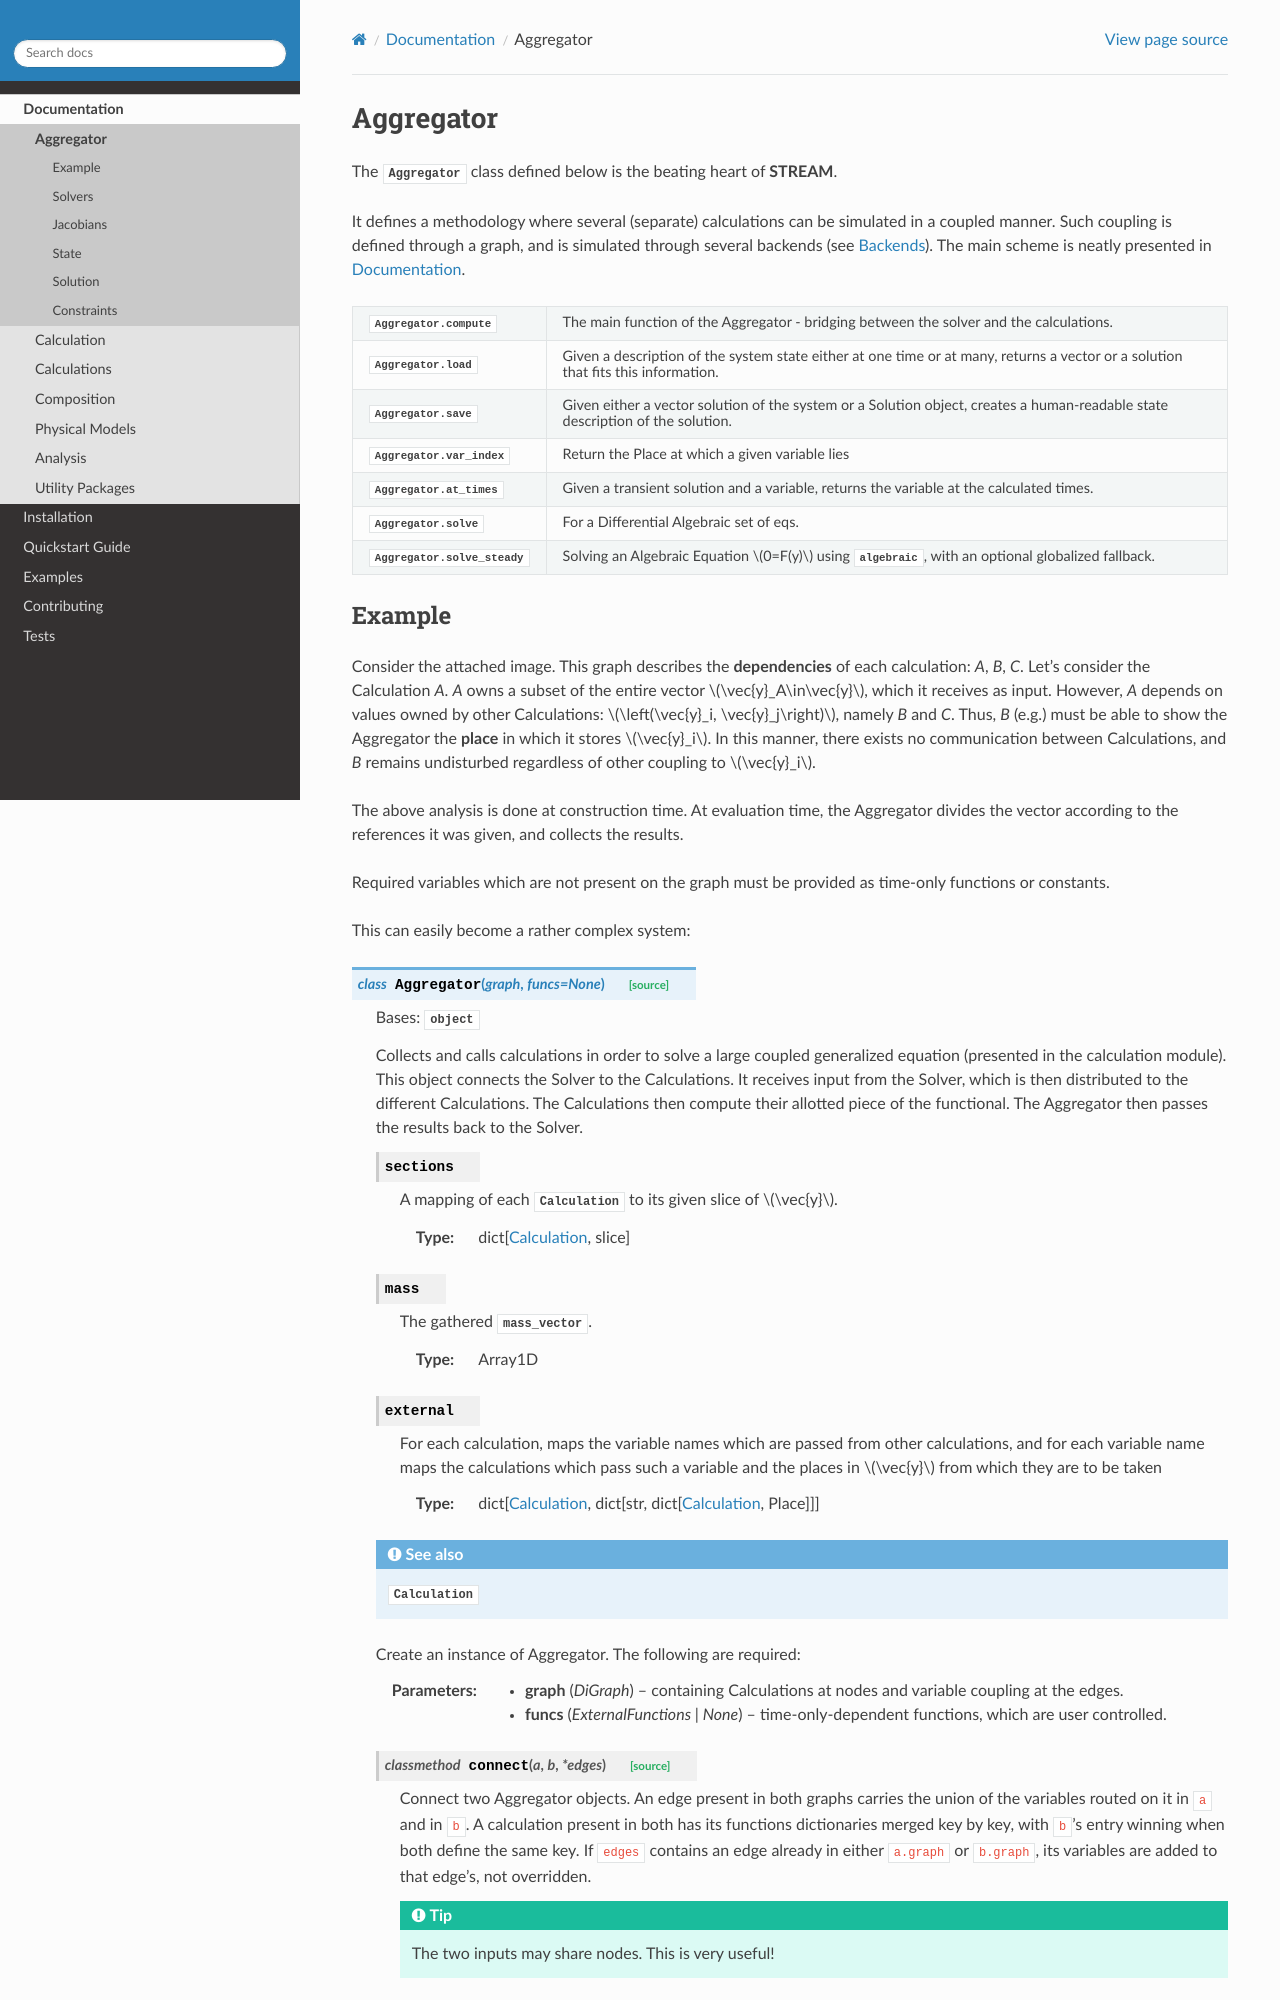

repository: ramp-nuclear/STREAM · page: aggregator.html · generator: sphinx

Aggregator
----------

.. automodule:: stream.aggregator
   :members:
   :no-undoc-members:
   :show-inheritance:

Example
~~~~~~~
Consider three calculations, *A*, *B* and *C*, where *A* depends on *B* and on *C*:
the graph of the Aggregator has an edge from *B* to *A* and an ed
